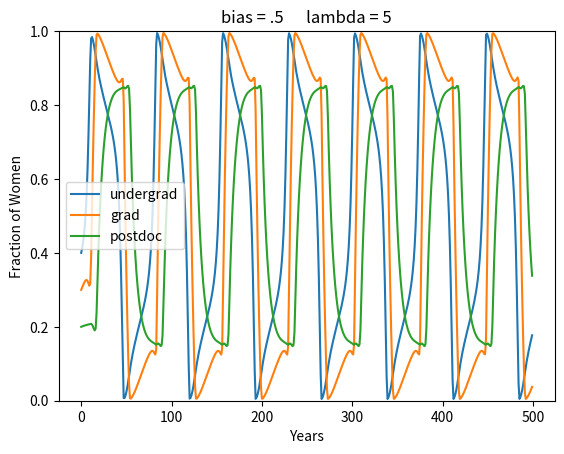

The matplotlib source for this figure:
import matplotlib.pyplot as plt
import numpy as np
import math
import scipy.stats


# Homophily is given by P(u,v) where v is the fraction at the lower level
# and u is the fraction at the higher level.
# P(u) = pdf(u) of the normal distribution with mean v and var sigma (arbitrary)

############################
### initialize variables ###
############################
num_layers = 3                      # Number of layers in hierarchy
years = 500                         # Number of years to simulate
R = [1/4,1/5,1/6,1/7,1/9,1/15]      # Retirement rate at each level
N = [13,8,5,3,2,1]                  # Number(Ratio) of people at each level
X = [0.4,0.3,0.2]#,0.1,0.05,0.01]     # Fraction of women at each level (Initial Condition)
#X = [0.6,0.7,0.8,0.9,0.95,0.99]
# Label for each layer
layer_names = ['undergrad','grad','postdoc','tenure track','tenured','full']

b = .5    # Bias, <.5 -> favors men, >.5 -> favors women
sigma = .3  # STD for gaussian homophily distribution
lam = 5

sigma2 = sigma**2
sqt = np.sqrt(6.28318*sigma2)

# Index of highest layer
L = num_layers - 1

# initialize r, the ratio parameter
r = np.zeros(num_layers, dtype = np.float64)
for i in range(num_layers):
    for j in range(i + 1, num_layers):
        r[i] += R[j]*N[j]
    r[i] /= (R[i]*N[i])




############################################
### Homophily, either linear or gaussian ###
############################################

def P(u,v):
    #return 1 - abs(u-v)
    #return (2.71828**(((u-v)**2)/(-2*sigma2)))/sqt
    return 1/(1 + 2.71828**(-lam*(u - v)))




############################
### Function Definitions ###
############################

### Fraction of women promoted to layer u from layer v ###
def f(u, v):
    # return b*v*P(u)/(b*v*P(u) + (1 - b)*(1 - v)*P(1 - u))
    return b*v*P(u, v)/(b*v*P(u, v) + (1 - b)*(1 - v)*P(1 - u,1 - v))


### Rate of change of fraction of women at each layer ###
def dx(XX):
    out = np.zeros(num_layers, dtype = np.float64)
    out[0] = R[0]*((1 + r[0])*f(XX[0],.5) - XX[0] - r[0]*f(XX[1],XX[0]))
    for i in range(1, L):
        out[i] = R[i]*((1 + r[i])*f(XX[i],XX[i-1]) - XX[i] - r[i]*f(XX[i+1],XX[i]))
    out[L] = R[L]*(f(XX[L], XX[L-1]) - XX[L])
    return out


### Integration over time t = years/100 ###
def intode(XX, t):
    out = []
    for i in range(num_layers):
        out.append([])
    for i in range(t*100):
        #print(XX)
        #print(dx(RR, rr, XX))
        if(i % 100 == 0):
            for i in range(num_layers):
                out[i].append(XX[i])
        XX += .01*dx(XX)
    return out



#####################
### Graph Results ###
#####################



test = intode(X, years)
print(X)
std = 0.
for i in range(num_layers):
    print(np.std(test[i]))

T = np.arange(0, years, 1)
plt.xlabel("Years")
plt.ylabel("Fraction of Women")
plt.ylim(0,1)
plt.title("bias = " "." + str(round(b*10)) + "     " " lambda = " + str(lam))
for i in range(num_layers):
    plt.plot(T, test[i],label = layer_names[i])
plt.legend()
plt.show()
